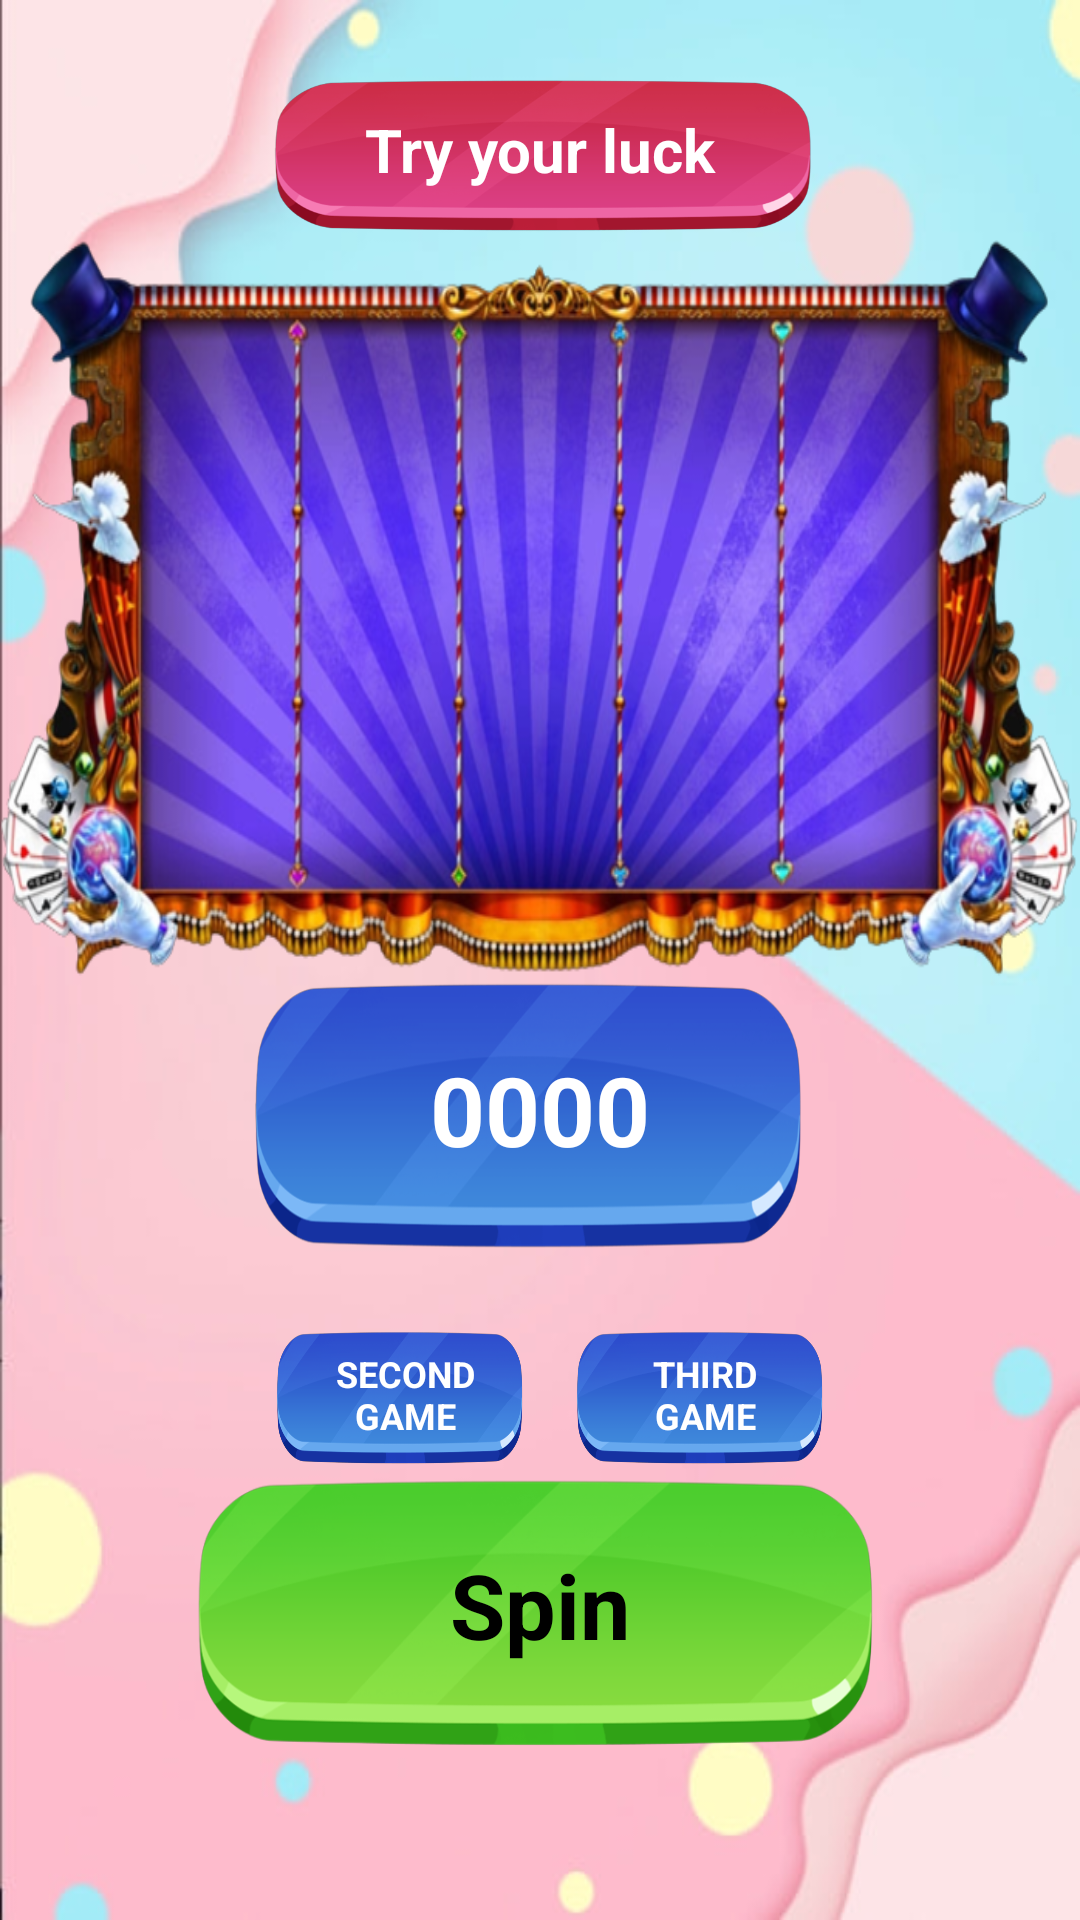

Produce the Android XML layout that renders to this screen, including the resource entries it uses.
<!-- AndroidManifest.xml: application theme Theme.FireLoadGame -->
<!-- res/layout/fragment_casino_game.xml -->
<?xml version="1.0" encoding="utf-8"?>
<androidx.constraintlayout.widget.ConstraintLayout xmlns:android="http://schemas.android.com/apk/res/android"
    xmlns:app="http://schemas.android.com/apk/res-auto"
    android:id="@+id/constAll"
    android:layout_width="match_parent"
    android:layout_height="match_parent">

    <ImageView
        android:layout_width="match_parent"
        android:layout_height="match_parent"
        android:background="@drawable/background_1"
        app:layout_constraintBottom_toBottomOf="parent"
        app:layout_constraintEnd_toEndOf="parent"
        app:layout_constraintStart_toStartOf="parent"
        app:layout_constraintTop_toTopOf="parent" />

    <TextView
        android:id="@+id/text_lucky"
        android:layout_width="200dp"
        android:layout_height="60dp"
        android:layout_margin="20dp"
        android:background="@drawable/btn_1"
        android:gravity="center"
        android:text="Try your luck"
        android:textColor="@color/white"
        android:textSize="20sp"
        android:textStyle="bold"
        app:layout_constraintEnd_toEndOf="parent"
        app:layout_constraintStart_toStartOf="parent"
        app:layout_constraintTop_toTopOf="parent" />

    <ImageView
        android:layout_width="match_parent"
        android:layout_height="250dp"
        android:background="@drawable/baraban"
        app:layout_constraintEnd_toEndOf="parent"
        app:layout_constraintStart_toStartOf="parent"
        app:layout_constraintTop_toBottomOf="@+id/text_lucky">

    </ImageView>

    <androidx.constraintlayout.widget.ConstraintLayout
        android:id="@+id/constraintLayout"
        android:layout_width="300dp"
        android:layout_height="180dp"
        android:layout_marginTop="30sp"
        app:layout_constraintEnd_toEndOf="parent"
        app:layout_constraintStart_toStartOf="parent"
        app:layout_constraintTop_toBottomOf="@+id/text_lucky">

        <GridLayout
            android:id="@+id/gridElements"
            android:layout_width="match_parent"
            android:layout_height="match_parent"
            android:columnCount="5"
            app:layout_constraintBottom_toBottomOf="parent"
            app:layout_constraintEnd_toEndOf="parent"
            app:layout_constraintStart_toStartOf="parent"
            app:layout_constraintTop_toTopOf="parent" />

    </androidx.constraintlayout.widget.ConstraintLayout>

    <TextView
        android:id="@+id/txt_bal"
        android:layout_width="200dp"
        android:layout_height="100dp"
        android:layout_marginTop="30dp"
        android:background="@drawable/btn_2"
        android:gravity="center"
        android:text="0000"
        android:textColor="@color/white"
        android:textSize="32sp"
        android:textStyle="bold"
        app:layout_constraintEnd_toEndOf="parent"
        app:layout_constraintStart_toStartOf="parent"
        app:layout_constraintTop_toBottomOf="@id/constraintLayout" />

    <LinearLayout
        android:layout_width="match_parent"
        android:layout_height="100dp"
        android:gravity="center_horizontal"
        android:orientation="horizontal"
        app:layout_constraintEnd_toEndOf="parent"
        app:layout_constraintStart_toStartOf="parent"
        app:layout_constraintTop_toBottomOf="@id/txt_bal">

        <TextView
            android:id="@+id/next_game_btn"
            android:layout_width="90dp"
            android:layout_height="50dp"
            android:layout_marginStart="10dp"
            android:layout_marginTop="20dp"
            android:background="@drawable/btn_2"
            android:gravity="center"
            android:paddingHorizontal="10dp"
            android:text="@string/second_game"
            android:textAllCaps="true"
            android:textColor="@color/white"
            android:textSize="12sp"
            android:textStyle="bold" />

        <TextView
            android:id="@+id/to_third_from_casino"
            android:layout_width="90dp"
            android:layout_height="50dp"
            android:layout_marginStart="10dp"
            android:layout_marginTop="20dp"
            android:background="@drawable/btn_2"
            android:gravity="center"
            android:paddingHorizontal="10dp"
            android:text="@string/third_game"
            android:textAllCaps="true"
            android:textColor="@color/white"
            android:textSize="12sp"
            android:textStyle="bold" />
    </LinearLayout>

    <TextView
        android:id="@+id/bur_roll"
        android:layout_width="250dp"
        android:layout_height="100dp"
        android:layout_marginTop="20dp"
        android:layout_marginBottom="50dp"
        android:background="@drawable/btn_3"
        android:gravity="center"
        android:paddingBottom="10dp"
        android:text="Spin"
        android:textColor="@color/black"
        android:textSize="30sp"
        android:textStyle="bold"
        app:layout_constraintBottom_toBottomOf="parent"
        app:layout_constraintEnd_toEndOf="parent"
        app:layout_constraintStart_toStartOf="parent" />

</androidx.constraintlayout.widget.ConstraintLayout>
<!-- resources referenced by this layout -->
<resources>
  <!-- drawable background_1: jpg bitmap (drawable, 21061 bytes) -->
  <!-- drawable baraban: png bitmap (drawable, 417175 bytes) -->
  <!-- drawable btn_1: png bitmap (drawable, 69249 bytes) -->
  <!-- drawable btn_2: png bitmap (drawable, 71053 bytes) -->
  <!-- drawable btn_3: png bitmap (drawable, 68377 bytes) -->
  <string name="second_game">Second Game</string>
  <string name="third_game">Third Game</string>
  <style name="Theme.FireLoadGame" parent="Base.Theme.FireLoadGame" />
  <style name="Base.Theme.FireLoadGame" parent="Theme.Material3.DayNight.NoActionBar">
          
          
      </style>
  <!-- not gathered from this repository: default colours our renderer supplied (Android Studio template values) -->
  <color name="black">#FF000000</color>
  <color name="white">#FFFFFFFF</color>
</resources>
